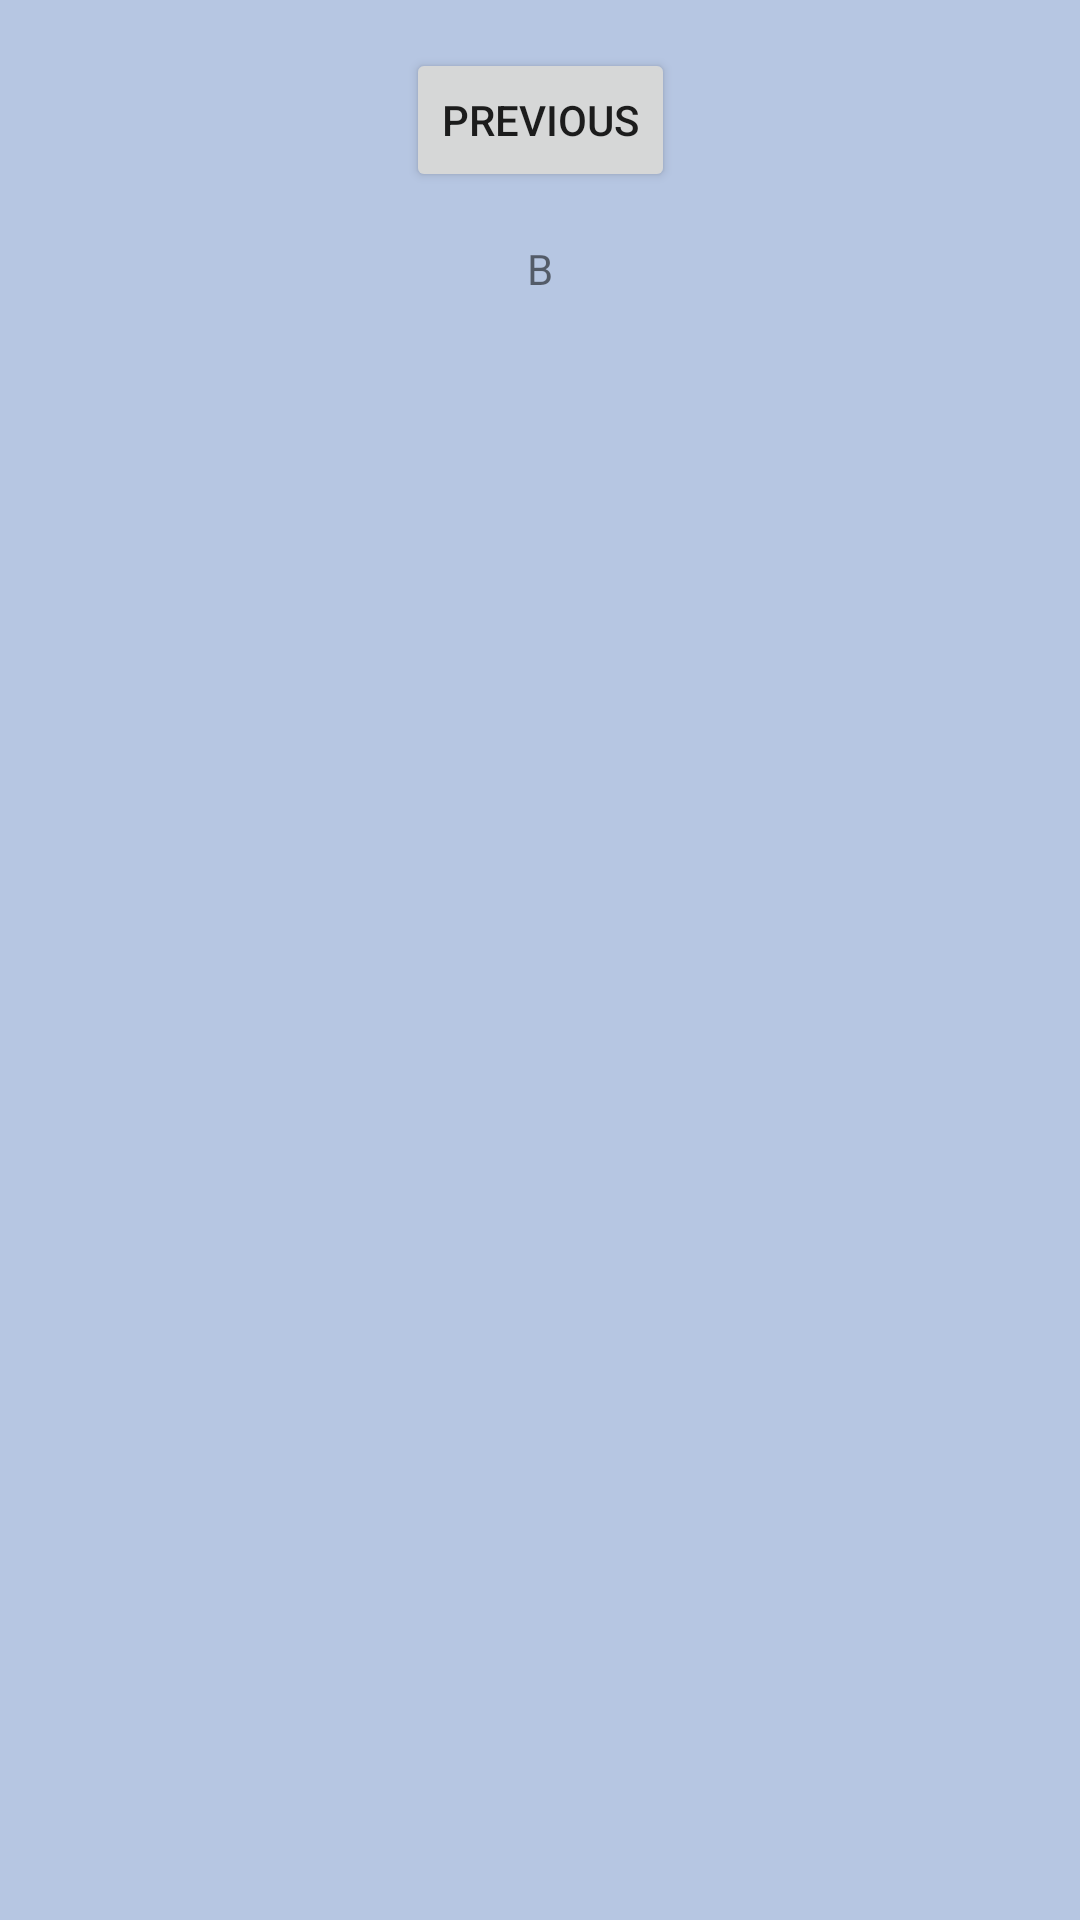

Produce the Android XML layout that renders to this screen, including the resource entries it uses.
<!-- AndroidManifest.xml: application theme Theme.MyWeatherChallenge -->
<!-- res/layout/fragment_weather_detail.xml -->
<?xml version="1.0" encoding="utf-8"?>
<androidx.core.widget.NestedScrollView xmlns:android="http://schemas.android.com/apk/res/android"
    xmlns:app="http://schemas.android.com/apk/res-auto"
    xmlns:tools="http://schemas.android.com/tools"
    android:layout_width="match_parent"
    android:layout_height="match_parent"
    tools:context=".ui.detail.WeatherDetailFragment">

    <androidx.constraintlayout.widget.ConstraintLayout
        android:layout_width="match_parent"
        android:layout_height="match_parent"
        android:padding="16dp">

        <Button
            android:id="@+id/button_second"
            android:layout_width="wrap_content"
            android:layout_height="wrap_content"
            android:text="@string/previous"
            app:layout_constraintBottom_toTopOf="@id/textview_second"
            app:layout_constraintEnd_toEndOf="parent"
            app:layout_constraintStart_toStartOf="parent"
            app:layout_constraintTop_toTopOf="parent" />

        <TextView
            android:id="@+id/textview_second"
            android:layout_width="wrap_content"
            android:layout_height="wrap_content"
            android:layout_marginTop="16dp"
            android:text="B"
            app:layout_constraintBottom_toBottomOf="parent"
            app:layout_constraintEnd_toEndOf="parent"
            app:layout_constraintStart_toStartOf="parent"
            app:layout_constraintTop_toBottomOf="@id/button_second" />
    </androidx.constraintlayout.widget.ConstraintLayout>
</androidx.core.widget.NestedScrollView>
<!-- resources referenced by this layout -->
<resources>
  <string name="previous">Previous</string>
  <style name="Theme.MyWeatherChallenge" parent="Base.Theme.MyWeatherChallenge" />
  <style name="Base.Theme.MyWeatherChallenge" parent="Theme.MaterialComponents.DayNight.NoActionBar">
          
          
  
          
          <item name="colorPrimary">@color/blue_dark_1</item> 
          <item name="colorOnPrimary">@color/white</item> 
          <item name="colorPrimaryVariant">@color/blue_variant</item>
  
          
          <item name="colorSecondary">@color/blue</item> 
          <item name="colorOnSecondary">@color/white</item> 
          <item name="colorSecondaryVariant">@color/blue_light</item>
  
          
          <item name="colorSurface">@color/white</item> 
          <item name="colorOnSurface">@color/blue_dark_1</item> 
          <item name="colorSurfaceVariant">@color/blue_light</item>
          <item name="colorOnSurfaceVariant">@color/blue</item>
  
  
          
          <item name="android:windowBackground">@color/gray_light</item>
          <item name="backgroundColor">@color/gray_light</item>
  
          
          <item name="android:windowLightStatusBar">false</item>
          <item name="android:statusBarColor">@android:color/transparent</item>
      </style>
  <color name="blue_dark_1">#203560</color>
  <color name="white">#FFFFFF</color>
  <color name="blue_variant">#FF004EB8</color>
  <color name="blue">#1D77F1</color>
  <color name="blue_light">#94A6C5</color>
  <color name="gray_light">#B6C6E2</color>
</resources>
